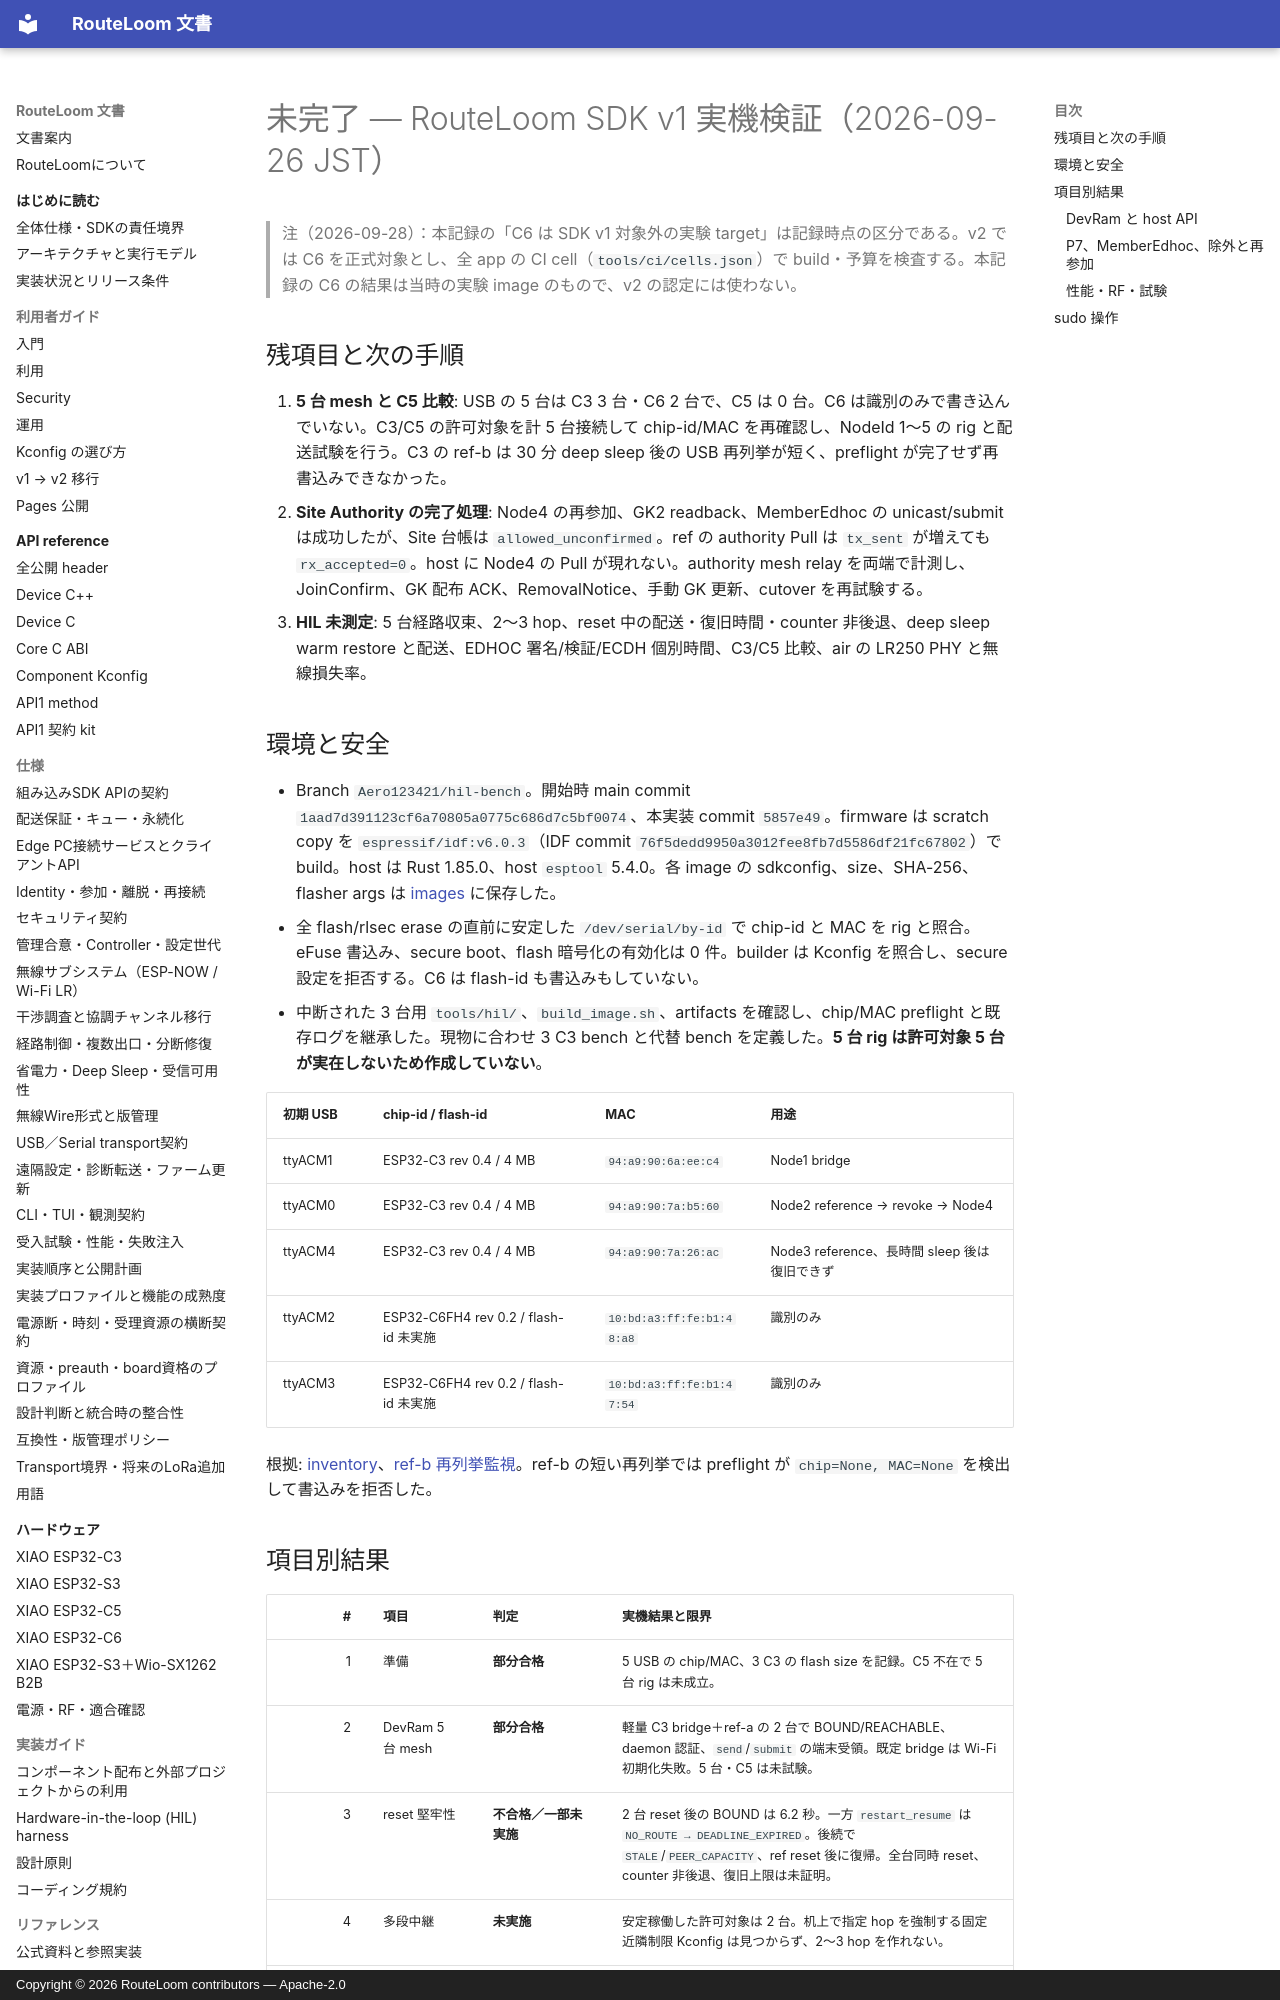

repository: MOVEI144/RouteLoom · page: hil/2026-09-26-bench-5node-r1/index.html · generator: mkdocs · copyright: Copyright © 2026 RouteLoom contributors — Apache-2.0

# 未完了 — RouteLoom SDK v1 実機検証（2026-09-26 JST）

> 注（2026-09-28）：本記録の「C6 は SDK v1 対象外の実験 target」は記録時点の区分である。v2 では C6 を正式対象とし、全 app の CI cell（`tools/ci/cells.json`）で build・予算を検査する。本記録の C6 の結果は当時の実験 image のもので、v2 の認定には使わない。

## 残項目と次の手順

1. **5 台 mesh と C5 比較**: USB の 5 台は C3 3 台・C6 2 台で、C5 は 0 台。C6 は識別のみで書き込んでいない。C3/C5 の許可対象を計 5 台接続して chip-id/MAC を再確認し、NodeId 1～5 の rig と配送試験を行う。C3 の ref-b は 30 分 deep sleep 後の USB 再列挙が短く、preflight が完了せず再書込みできなかった。
2. **Site Authority の完了処理**: Node4 の再参加、GK2 readback、MemberEdhoc の unicast/submit は成功したが、Site 台帳は `allowed_unconfirmed`。ref の authority Pull は `tx_sent` が増えても `rx_accepted=0`。host に Node4 の Pull が現れない。authority mesh relay を両端で計測し、JoinConfirm、GK 配布 ACK、RemovalNotice、手動 GK 更新、cutover を再試験する。
3. **HIL 未測定**: 5 台経路収束、2～3 hop、reset 中の配送・復旧時間・counter 非後退、deep sleep warm restore と配送、EDHOC 署名/検証/ECDH 個別時間、C3/C5 比較、air の LR250 PHY と無線損失率。

## 環境と安全

- Branch `Aero123421/hil-bench`。開始時 main commit `1aad7d391123cf6a70805a0775c686d7c5bf0074`、本実装 commit `5857e49`。firmware は scratch copy を `espressif/idf:v6.0.3`（IDF commit `76f5dedd9950a3012fee8fb7d5586df21fc67802`）で build。host は Rust 1.85.0、host `esptool` 5.4.0。各 image の sdkconfig、size、SHA-256、flasher args は [images](../../artifacts/hil/2026-09-26/images/) に保存した。
- 全 flash/rlsec erase の直前に安定した `/dev/serial/by-id` で chip-id と MAC を rig と照合。eFuse 書込み、secure boot、flash 暗号化の有効化は 0 件。builder は Kconfig を照合し、secure 設定を拒否する。C6 は flash-id も書込みもしていない。
- 中断された 3 台用 `tools/hil/`、`build_image.sh`、artifacts を確認し、chip/MAC preflight と既存ログを継承した。現物に合わせ 3 C3 bench と代替 bench を定義した。**5 台 rig は許可対象 5 台が実在しないため作成していない**。

| 初期 USB | chip-id / flash-id | MAC | 用途 |
|---|---|---|---|
| ttyACM1 | ESP32-C3 rev 0.4 / 4 MB | `94:a9:90:6a:ee:c4` | Node1 bridge |
| ttyACM0 | ESP32-C3 rev 0.4 / 4 MB | `94:a9:90:7a:b5:60` | Node2 reference → revoke → Node4 |
| ttyACM4 | ESP32-C3 rev 0.4 / 4 MB | `94:a9:90:7a:26:ac` | Node3 reference、長時間 sleep 後は復旧できず |
| ttyACM2 | ESP32-C6FH4 rev 0.2 / flash-id 未実施 | `10:bd:a3:ff:fe:b1:48:a8` | 識別のみ |
| ttyACM3 | ESP32-C6FH4 rev 0.2 / flash-id 未実施 | `10:bd:a3:ff:fe:b1:47:54` | 識別のみ |

根拠: [inventory](../../artifacts/hil/2026-09-26/inventory.log)、[ref-b 再列挙監視](../../artifacts/hil/2026-09-26/diagnosis/wake-ref-b-devram-extended.log)。ref-b の短い再列挙では preflight が `chip=None, MAC=None` を検出して書込みを拒否した。

## 項目別結果

| # | 項目 | 判定 | 実機結果と限界 |
|---:|---|---|---|
| 1 | 準備 | **部分合格** | 5 USB の chip/MAC、3 C3 の flash size を記録。C5 不在で 5 台 rig は未成立。 |
| 2 | DevRam 5 台 mesh | **部分合格** | 軽量 C3 bridge＋ref-a の 2 台で BOUND/REACHABLE、daemon 認証、`send`/`submit` の端末受領。既定 bridge は Wi-Fi 初期化失敗。5 台・C5 は未試験。 |
| 3 | reset 堅牢性 | **不合格／一部未実施** | 2 台 reset 後の BOUND は 6.2 秒。一方 `restart_resume` は `NO_ROUTE → DEADLINE_EXPIRED`。後続で `STALE`/`PEER_CAPACITY`、ref reset 後に復帰。全台同時 reset、counter 非後退、復旧上限は未証明。 |
| 4 | 多段中継 | **未実施** | 安定稼働した許可対象は 2 台。机上で指定 hop を強制する固定近隣制限 Kconfig は見つからず、2～3 hop を作れない。 |
| 5 | deep sleep | **部分合格** | MemberEdhoc ref-a で約 30 秒の sleep/wake を 2 回観測（29.95/30.04 秒）。membership 未取得時で、復元・配送・RTC counter 先行更新は未証明。 |
| 6 | P7 保守 console | **合格（C3 2 台、再 provision 1 台）** | bridge と ref-a で機器内 keygen、PoP、DevCert、identity seal/readback。ref-a は revoke 後に Node4 として新鍵・新 DevCert で再 provision。 |
| 7 | MemberEdhoc | **部分合格** | bridge Node1 と ref Node2/4 が ZeroTouch 参加。Node4 は GK2 readback、Link＋End session 各 1、`send` 10/10、`submit` 1/1 実配送。Node2 revoke は Site commit、RS1→2、GK1→2。JoinConfirm/GK ACK と Node2 の物理的締め出し、cutover は未証明。 |
| 8 | 性能 | **一部のみ** | C3 static RAM、起動 heap、stack high-water、端末受領遅延を計測。crypto 個別時間、peak heap、C5 実機比較は未測定。 |
| 9 | 1 hop/LR250 | **一部のみ** | LegacyFixture/scoped 構成で 1 hop、RSSI -24 dBm、cost/metric=1。air PHY rate と独立したパケット損失率は未計測。 |
